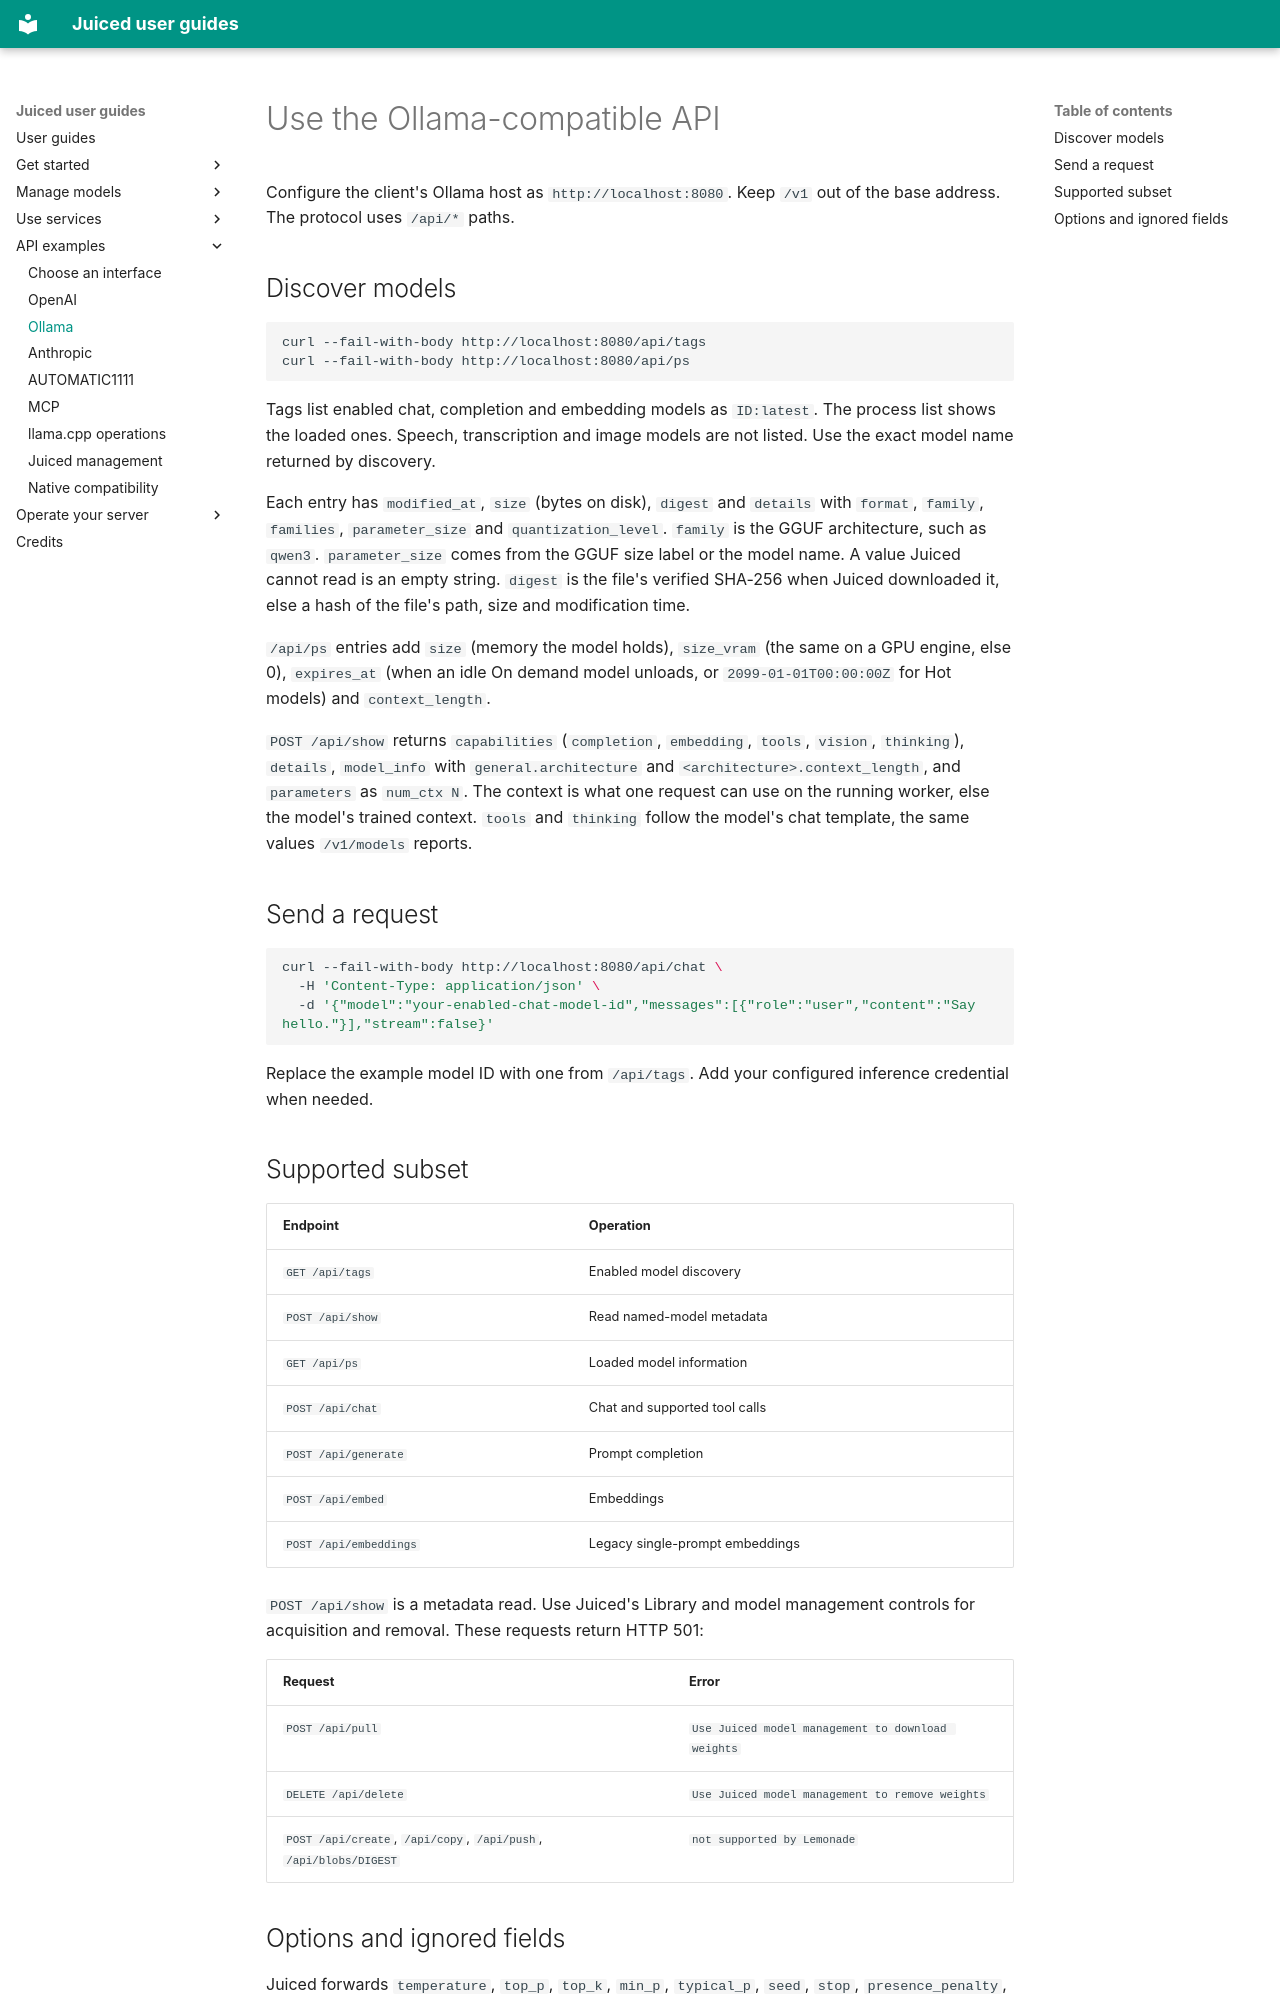

repository: Nulifyer/Juiced · page: api/ollama/index.html · generator: mkdocs

# Use the Ollama-compatible API

Configure the client's Ollama host as `http://localhost:8080`.
Keep `/v1` out of the base address. The protocol uses `/api/*` paths.

## Discover models

```bash
curl --fail-with-body http://localhost:8080/api/tags
curl --fail-with-body http://localhost:8080/api/ps
```

Tags list enabled chat, completion and embedding models as `ID:latest`. The
process list shows the loaded ones. Speech, transcription and image models are
not listed. Use the exact model name returned by discovery.

Each entry has `modified_at`, `size` (bytes on disk), `digest` and `details`
with `format`, `family`, `families`, `parameter_size` and `quantization_level`.
`family` is the GGUF architecture, such as `qwen3`. `parameter_size` comes from
the GGUF size label or the model name. A value Juiced cannot read is an empty
string. `digest` is the file's verified SHA-256 when Juiced downloaded it, else a
hash of the file's path, size and modification time.

`/api/ps` entries add `size` (memory the model holds), `size_vram` (the same on
a GPU engine, else 0), `expires_at` (when an idle On demand model unloads, or
`2099-01-01T00:00:00Z` for Hot models) and `context_length`.

`POST /api/show` returns `capabilities` (`completion`, `embedding`, `tools`,
`vision`, `thinking`), `details`, `model_info` with `general.architecture` and
`<architecture>.context_length`, and `parameters` as `num_ctx N`. The context is
what one request can use on the running worker, else the model's trained
context. `tools` and `thinking` follow the model's chat template, the same
values `/v1/models` reports.

## Send a request

```bash
curl --fail-with-body http://localhost:8080/api/chat \
  -H 'Content-Type: application/json' \
  -d '{"model":"your-enabled-chat-model-id","messages":[{"role":"user","content":"Say hello."}],"stream":false}'
```

Replace the example model ID with one from `/api/tags`. Add your configured
inference credential when needed.

## Supported subset

| Endpoint | Operation |
| --- | --- |
| `GET /api/tags` | Enabled model discovery |
| `POST /api/show` | Read named-model metadata |
| `GET /api/ps` | Loaded model information |
| `POST /api/chat` | Chat and supported tool calls |
| `POST /api/generate` | Prompt completion |
| `POST /api/embed` | Embeddings |
| `POST /api/embeddings` | Legacy single-prompt embeddings |

`POST /api/show` is a metadata read. Use Juiced's Library and model management
controls for acquisition and removal. These requests return HTTP 501:

| Request | Error |
| --- | --- |
| `POST /api/pull` | `Use Juiced model management to download weights` |
| `DELETE /api/delete` | `Use Juiced model management to remove weights` |
| `POST /api/create`, `/api/copy`, `/api/push`, `/api/blobs/DIGEST` | `not supported by Lemonade` |
